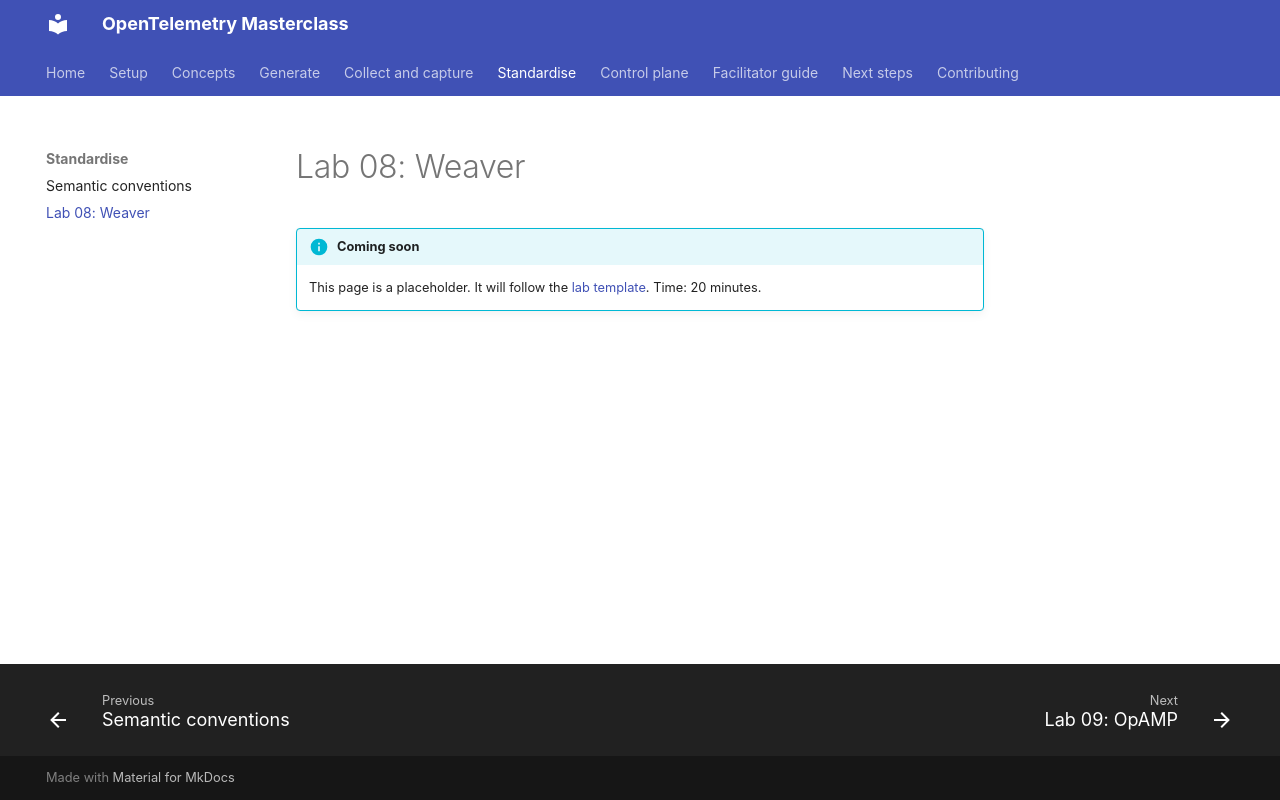

repository: agardnerIT/otel-masterclass · page: labs/08-weaver/index.html · generator: mkdocs

# Lab 08: Weaver

!!! info "Coming soon"
    This page is a placeholder. It will follow the [lab template](../contributing-lab-template.md).
    Time: 20 minutes.
